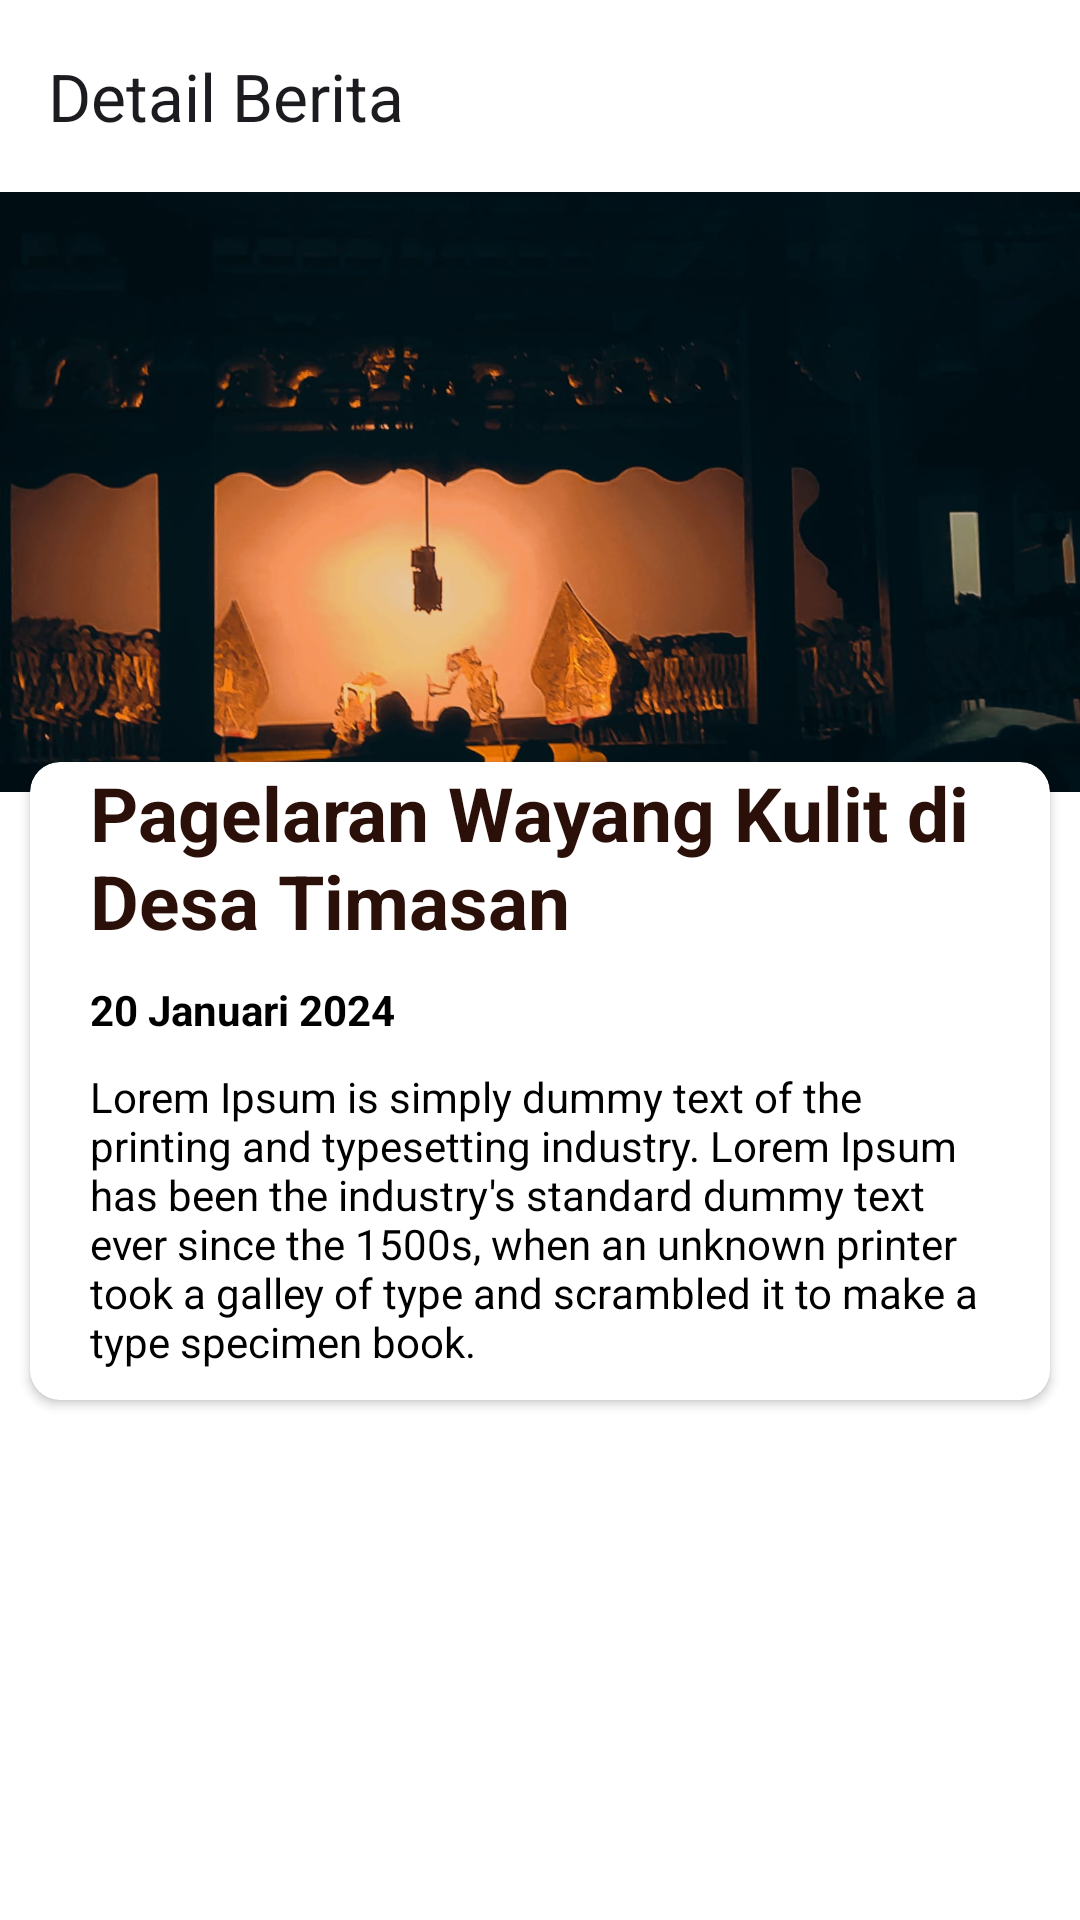

Reconstruct the res/layout file that produces this screen, plus the resources it refers to.
<!-- AndroidManifest.xml: application theme Theme.Wardani -->
<!-- res/layout/activity_detail_berita.xml -->
<?xml version="1.0" encoding="utf-8"?>
<ScrollView
    android:layout_width="match_parent"
    android:layout_height="match_parent"
    xmlns:android="http://schemas.android.com/apk/res/android"
    android:background="@color/white">

    <androidx.constraintlayout.widget.ConstraintLayout
        android:layout_width="match_parent"
        android:layout_height="wrap_content"
        android:background="@color/white">

        <androidx.constraintlayout.widget.ConstraintLayout xmlns:android="http://schemas.android.com/apk/res/android"
            xmlns:app="http://schemas.android.com/apk/res-auto"
            xmlns:tools="http://schemas.android.com/tools"
            android:layout_width="match_parent"
            android:layout_height="match_parent"
            tools:context=".activities.DetailBeritaActivity"
            android:background="@color/white">

            <androidx.appcompat.widget.Toolbar
                android:id="@+id/detail_berita_toolbar"
                android:layout_width="match_parent"
                android:layout_height="wrap_content"
                app:layout_constraintEnd_toEndOf="parent"
                app:layout_constraintStart_toStartOf="parent"
                app:layout_constraintTop_toTopOf="parent"
                app:title="Detail Berita" />

            <ImageView
                android:id="@+id/detail_bImg"
                android:layout_width="match_parent"
                android:layout_height="200dp"
                android:scaleType="centerCrop"
                android:src="@drawable/berita1"
                app:layout_constraintEnd_toEndOf="parent"
                app:layout_constraintStart_toStartOf="parent"
                app:layout_constraintTop_toBottomOf="@+id/detail_berita_toolbar" />

            <androidx.cardview.widget.CardView
                android:translationY="-10dp"
                android:id="@+id/cardview"
                android:layout_width="match_parent"
                android:layout_height="wrap_content"
                android:layout_marginRight="10dp"
                android:layout_marginLeft="10dp"
                android:elevation="10dp"
                app:cardCornerRadius="10dp"
                app:layout_constraintEnd_toEndOf="parent"
                app:layout_constraintStart_toStartOf="parent"
                app:layout_constraintTop_toBottomOf="@+id/detail_bImg">

                <LinearLayout
                    android:layout_width="match_parent"
                    android:layout_height="match_parent"
                    android:orientation="vertical"
                    android:layout_marginLeft="20dp"
                    android:layout_marginRight="20dp">

                    <RelativeLayout
                        android:layout_width="match_parent"
                        android:layout_height="wrap_content">

                        <TextView
                            android:id="@+id/detail_bJudul"
                            android:layout_width="wrap_content"
                            android:layout_height="wrap_content"
                            android:textSize="25sp"
                            android:textStyle="bold"
                            android:text="Pagelaran Wayang Kulit di Desa Timasan"
                            android:textColor="@color/colorButton"/>
                    </RelativeLayout>

                    <TextView
                        android:id="@+id/detail_bWaktu"
                        android:layout_marginTop="10dp"
                        android:layout_width="wrap_content"
                        android:layout_height="wrap_content"
                        android:textStyle="bold"
                        android:text="20 Januari 2024"
                        android:textColor="@color/black"/>

                    <TextView
                        android:id="@+id/detail_bDeskripsi"
                        android:layout_marginTop="10dp"
                        android:layout_width="wrap_content"
                        android:layout_height="wrap_content"
                        android:text="Lorem Ipsum is simply dummy text of the printing and typesetting industry. Lorem Ipsum has been the industry's standard dummy text ever since the 1500s, when an unknown printer took a galley of type and scrambled it to make a type specimen book."
                        android:textColor="@color/black"
                        android:layout_marginBottom="10dp"/>
                </LinearLayout>
            </androidx.cardview.widget.CardView>

        </androidx.constraintlayout.widget.ConstraintLayout>

    </androidx.constraintlayout.widget.ConstraintLayout>
</ScrollView>
<!-- resources referenced by this layout -->
<resources>
  <color name="black">#FF000000</color>
  <color name="colorButton">#2B1009</color>
  <color name="white">#FFFFFFFF</color>
  <!-- drawable berita1: jpg bitmap (drawable, 73636 bytes) -->
  <style name="Theme.Wardani" parent="Base.Theme.Wardani" />
  <style name="Base.Theme.Wardani" parent="Theme.Material3.DayNight.NoActionBar">
          
           <item name="colorPrimary">#F3B986</item>
      </style>
</resources>
